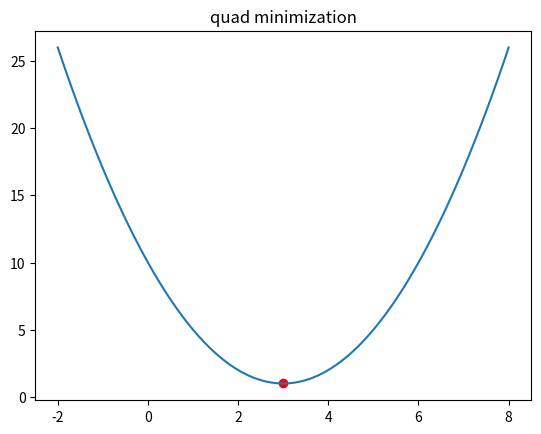

The script that saved this image:
# -*- coding: utf-8 -*-
"""
Created on Fri Feb 13 11:46:10 2026

@author: Admin
"""

import numpy as np 
import matplotlib.pyplot as plt 

x = np.linspace(-2,8,100)

f = x**2 - 6*x + 10

plt.plot(x,f)
plt.scatter(3,3**2 - 6*3 + 10,
              color = 'red')
plt.title("quad minimization")
